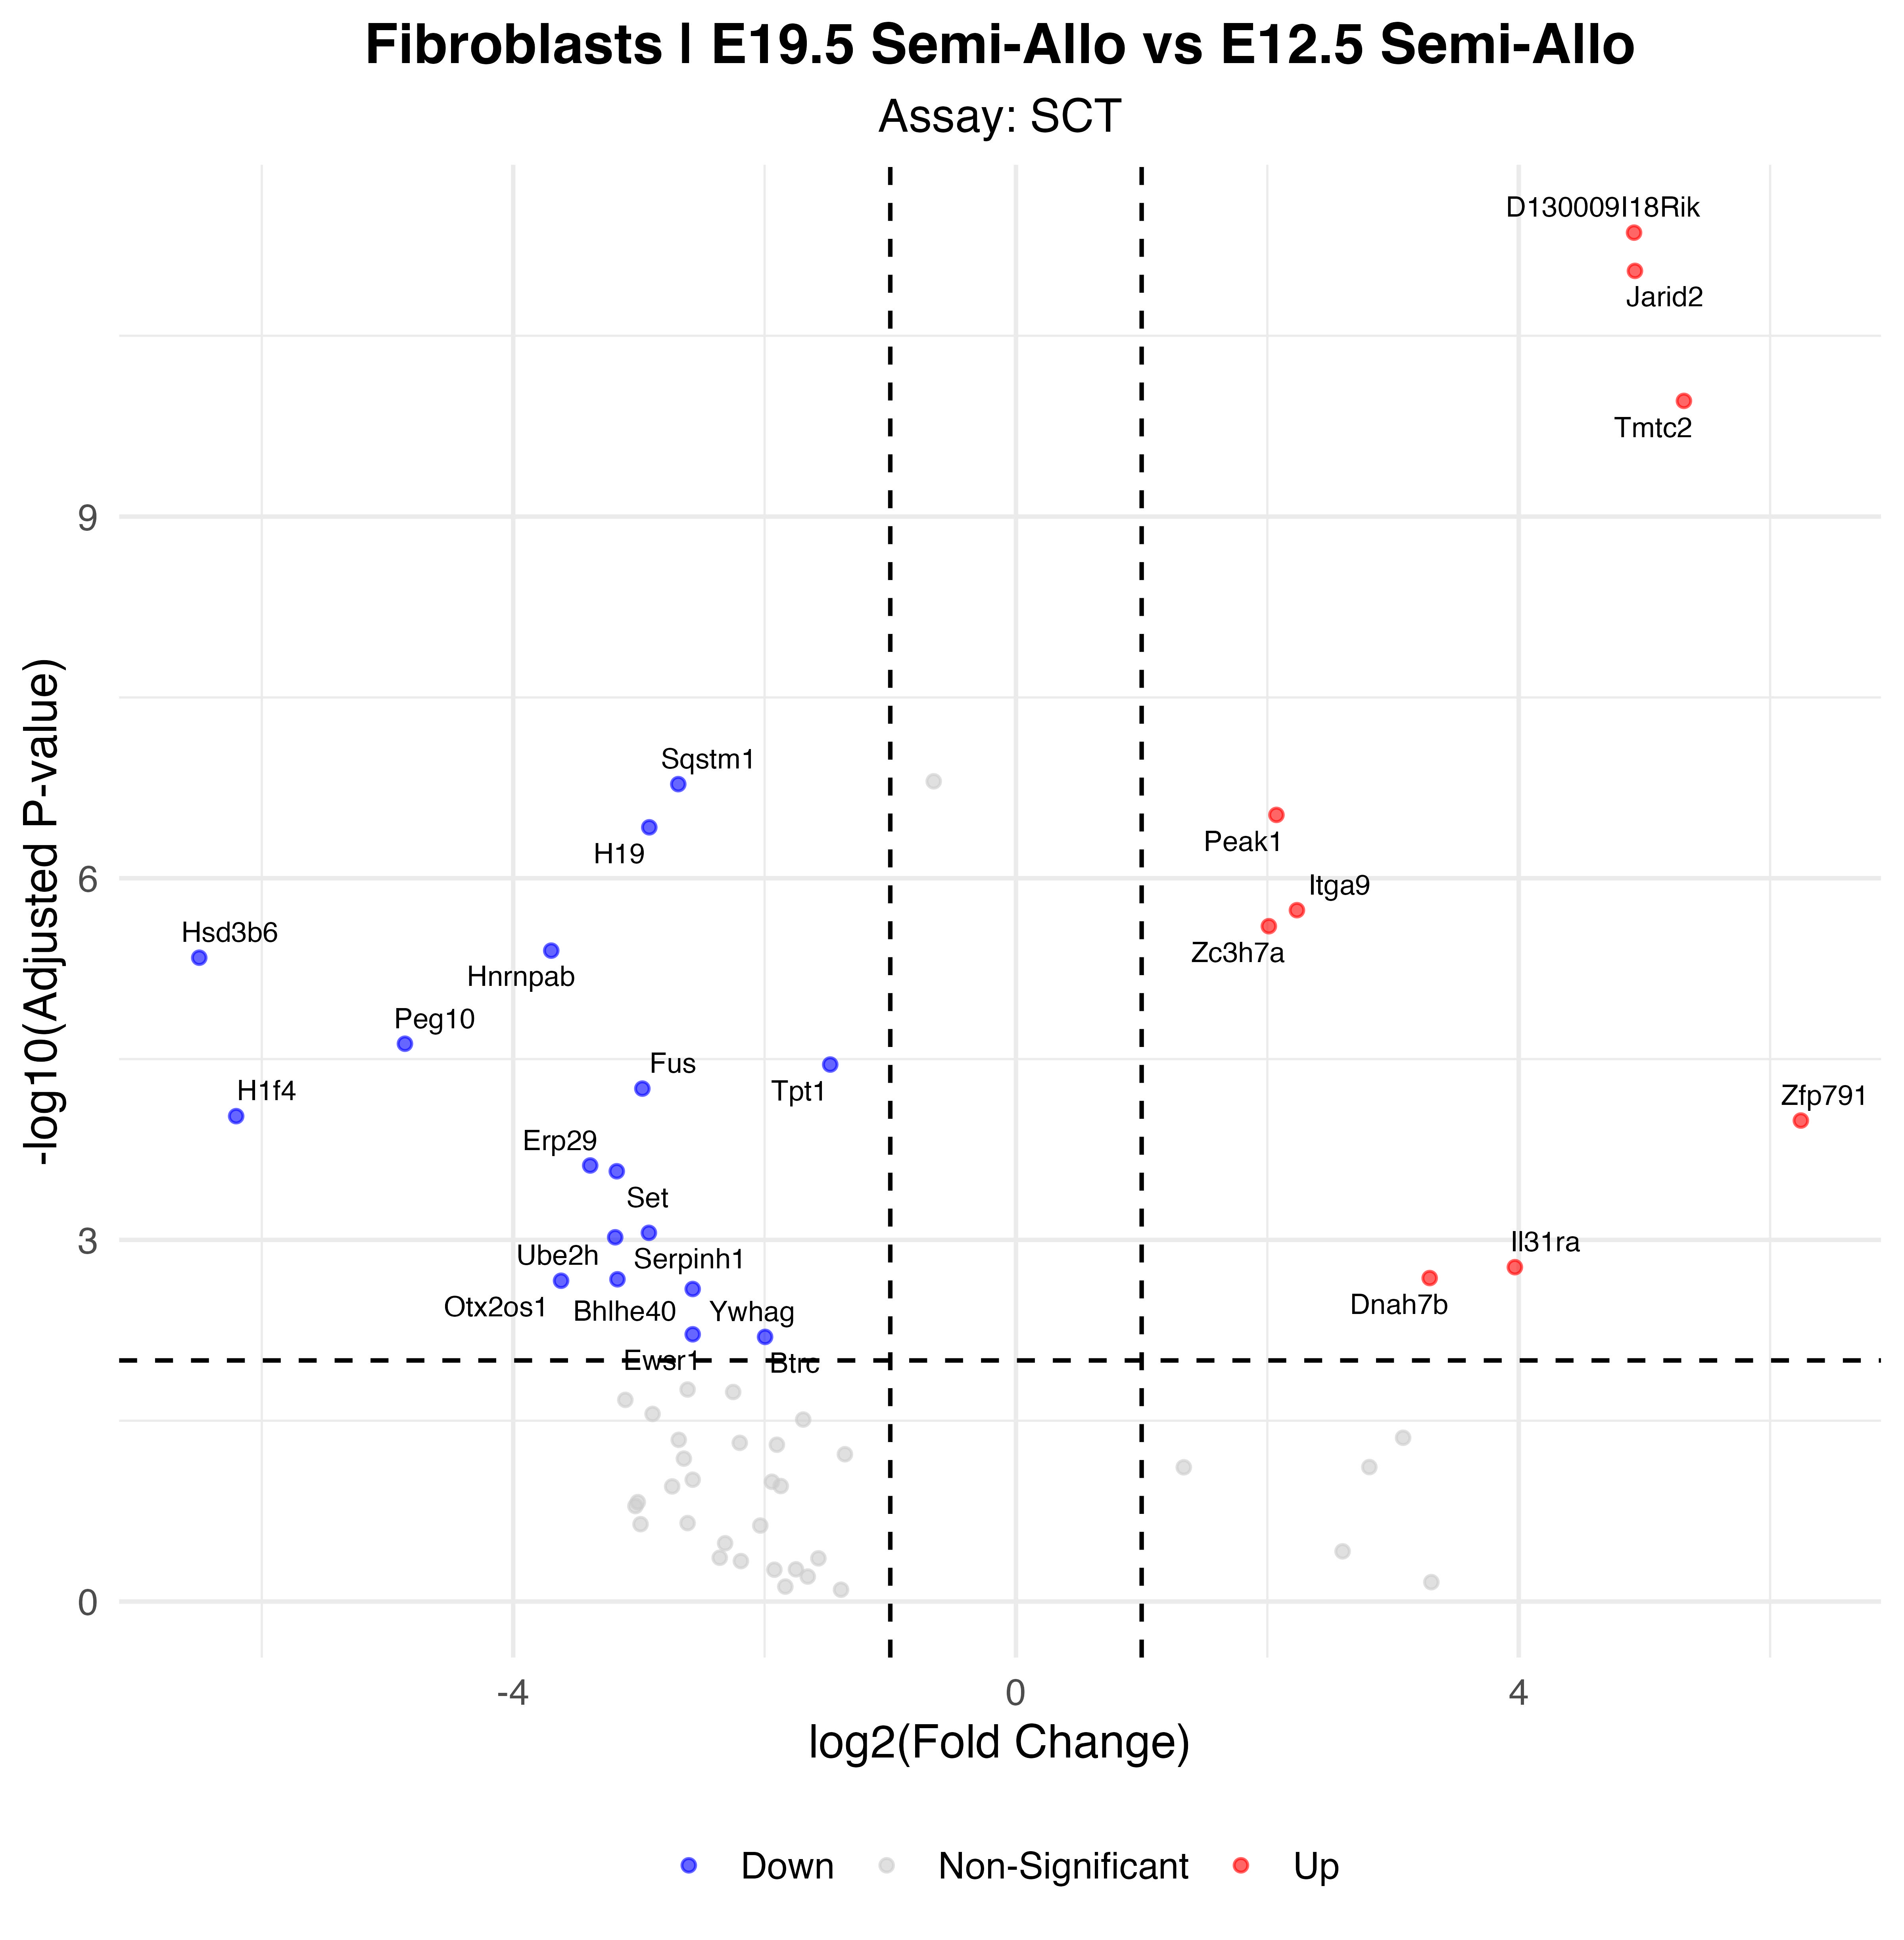

The file beside this chart, header and first rows:
p_val, avg_log2FC, pct.1, pct.2, p_val_adj, gene, p_val_adj_plot, Significance
2.50988682620284e-16, 4.917, 0.955, 0.216, 4.41037313100363e-12, D130009I18Rik, 4.41037313100363e-12, Up
5.21194367160188e-16, 4.924, 0.955, 0.297, 9.15842741973882e-12, Jarid2, 9.15842741973882e-12, Up
6.24318100991865e-15, 5.314, 0.909, 0.135, 1.09705176706291e-10, Tmtc2, 1.09705176706291e-10, Up
9.43147825132094e-12, -2.687, 0.273, 0.838, 1.65729935832212e-07, Sqstm1, 1.65729935832212e-07, Down
1.69712592540214e-11, 2.072, 1, 0.757, 2.98218967611663e-07, Peak1, 2.98218967611663e-07, Up
2.1512125707709e-11, -2.917, 0.193, 0.811, 3.78011072935862e-07, H19, 3.78011072935862e-07, Down
1.04758199641933e-10, 2.235, 0.966, 0.649, 1.84081108410805e-06, Itga9, 1.84081108410805e-06, Up
1.42219715657047e-10, 2.012, 1, 0.757, 2.49908484352563e-06, Zc3h7a, 2.49908484352563e-06, Up
2.26811125910038e-10, -3.697, 0.102, 0.622, 3.9855251044912e-06, Hnrnpab, 3.9855251044912e-06, Down
2.59574175930127e-10, -6.498, 0, 0.405, 4.5612374194442e-06, Hsd3b6, 4.5612374194442e-06, Down
1.34258000770638e-09, -4.861, 0.08, 0.541, 2.35918158954166e-05, Peg10, 2.35918158954166e-05, Down
1.99795565363955e-09, -1.478, 0.727, 0.946, 3.51080767457543e-05, Tpt1, 3.51080767457543e-05, Down
3.16504515616839e-09, -2.972, 0.068, 0.541, 5.56161734841909e-05, Fus, 5.56161734841909e-05, Down
5.35430453689722e-09, -6.204, 0, 0.351, 9.40858393223579e-05, H1f4, 9.40858393223579e-05, Down
5.82268060752462e-09, 6.245, 0.636, 0.054, 0.0001023, Zfp791, 0.0001023, Up
1.37385877923988e-08, -3.387, 0.045, 0.459, 0.0002414, Erp29, 0.0002414, Down
1.53434157007607e-08, -3.176, 0.114, 0.568, 0.0002696, Set, 0.0002696, Down
4.97179113072663e-08, -2.921, 0.307, 0.757, 0.0008736, Serpinh1, 0.0008736, Down
5.41436850372373e-08, -3.189, 0.057, 0.459, 0.0009514, Ube2h, 0.0009514, Down
9.58379547193524e-08, 3.969, 0.602, 0.081, 0.001684, Il31ra, 0.001684, Up
1.17964043420206e-07, 3.291, 0.659, 0.162, 0.002073, Dnah7b, 0.002073, Up
1.20792865324111e-07, -3.171, 0.114, 0.541, 0.002123, Bhlhe40, 0.002123, Down
1.24172004792885e-07, -3.619, 0.057, 0.432, 0.002182, Otx2os1, 0.002182, Down
1.45423759625169e-07, -2.572, 0.114, 0.541, 0.002555, Ywhag, 0.002555, Down
3.45422961194134e-07, -2.572, 0.068, 0.459, 0.00607, Ewsr1, 0.00607, Down
3.62970945797587e-07, -1.996, 0.239, 0.703, 0.006378, Btrc, 0.006378, Down
